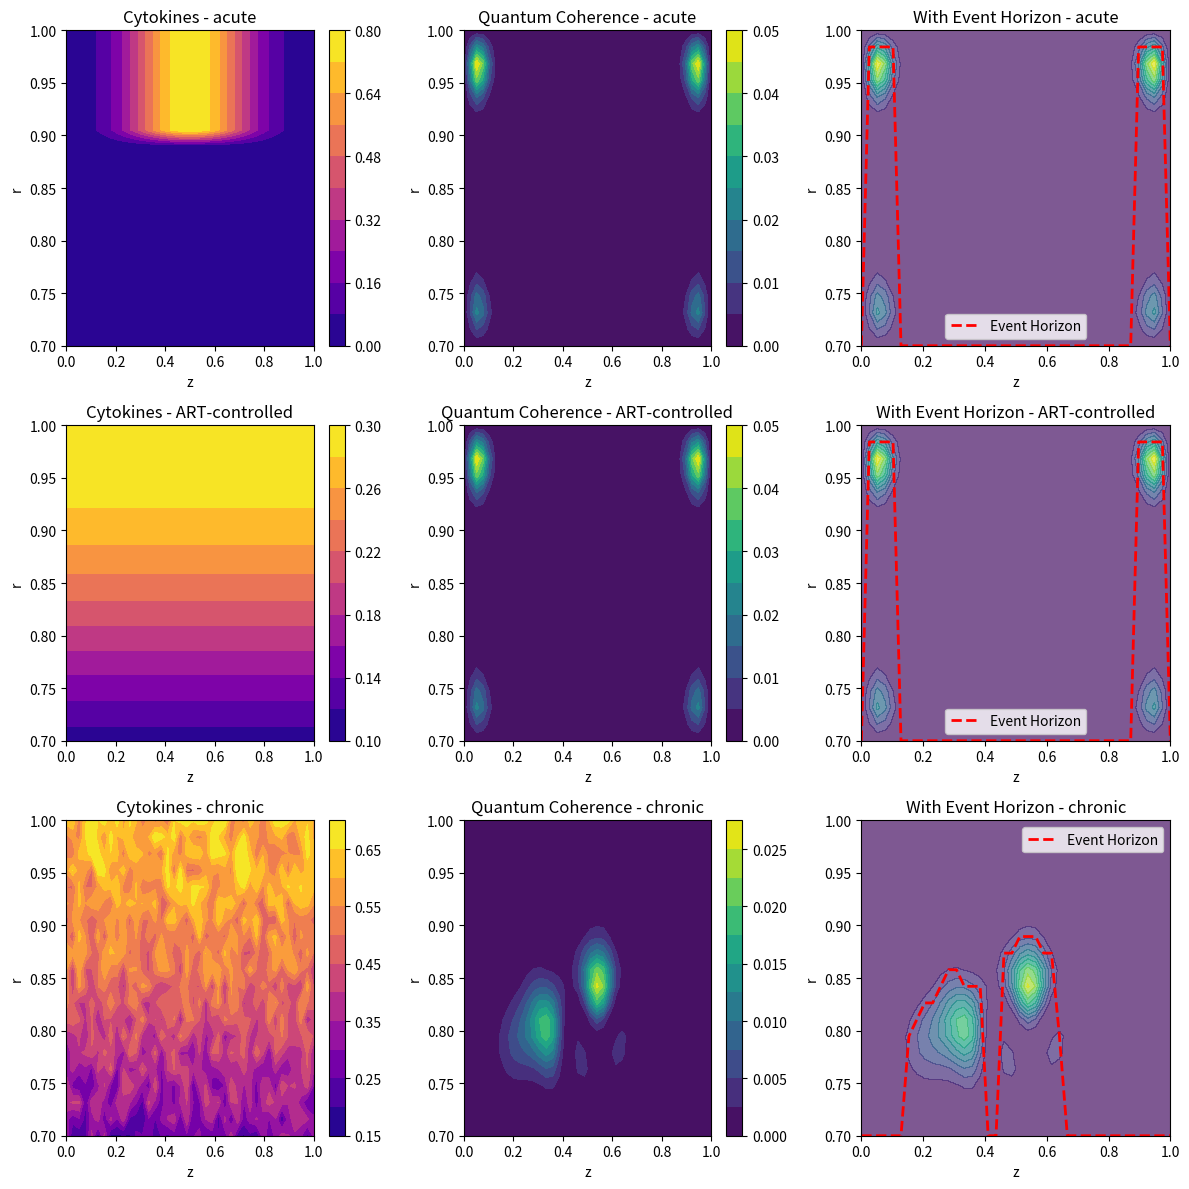

Write Python code to recreate this figure.
import numpy as np
import matplotlib.pyplot as plt
import time

# ===== CONFIGURATION =====
# Set ultra-light test mode
ULTRA_LIGHT = False

# ===== CONSTANTS =====
# Simplified constants (no physical units to avoid tiny timesteps)
hbar = 1.0  # Normalized Planck constant
m = 1.0  # Normalized mass
k_B = 1.0  # Normalized Boltzmann constant
T = 1.0  # Normalized temperature
phi = (1 + np.sqrt(5)) / 2  # Golden ratio

# ===== SIMULATION PARAMETERS =====
# Minimal grid size for test run
if ULTRA_LIGHT:
    N_r = 5  # Radial grid points
    N_z = 10  # Axial grid points
    N_t = 5  # Number of time steps
else:
    N_r = 20  # Radial grid points
    N_z = 40  # Axial grid points
    N_t = 20  # Number of time steps

# Normalized dimensions
L = 1.0
R_inner = 0.7
R_outer = 1.0

# Spatial discretization
dr = (R_outer - R_inner) / N_r
dz = L / N_z

# Create spatial grids
r = np.linspace(R_inner, R_outer, N_r)
z = np.linspace(0, L, N_z)
R, Z = np.meshgrid(r, z)

# Simplified time step (avoid extremely small values)
dt = 0.1
print(f"Grid size: {N_r}x{N_z}, Time steps: {N_t}")
print(f"Time step: {dt}")


# ===== MINIMAL SIMULATION FUNCTIONS =====

def initialize_gaussian_wavefunction():
    """Create a simple Gaussian wavefunction."""
    psi = np.zeros((N_z, N_r), dtype=complex)

    # Center of the Gaussian
    z0, r0 = L / 2, (R_inner + R_outer) / 2

    # Width of the Gaussian
    sigma_z, sigma_r = L / 5, (R_outer - R_inner) / 5

    # Create the Gaussian with Fibonacci modulation
    for i in range(N_z):
        for j in range(N_r):
            # Basic Gaussian
            gaussian = np.exp(-0.5 * ((z[i] - z0) / sigma_z) ** 2 - 0.5 * ((r[j] - r0) / sigma_r) ** 2)
            # Fibonacci modulation
            mod = np.sin(phi * np.pi * (r[j] - R_inner) / (R_outer - R_inner))
            psi[i, j] = gaussian * mod

    # Normalize
    norm = np.sqrt(np.sum(np.abs(psi) ** 2))
    return psi / norm


def evolve_wavefunction(psi, cytokine_field=None):
    """Simplified wavefunction evolution."""
    if cytokine_field is None:
        cytokine_field = np.zeros((N_z, N_r))

    # Create basic potential and decoherence
    V = np.cos(2 * np.pi * Z / L) + cytokine_field  # Simple periodic potential plus cytokine effect
    Gamma = 0.01 * (1 + 0.5 * cytokine_field)  # Simple decoherence model

    # Very simplified evolution algorithm (just to demonstrate)
    laplacian = np.zeros_like(psi, dtype=complex)
    for i in range(1, N_z - 1):
        for j in range(1, N_r - 1):
            # Approximate Laplacian
            laplacian[i, j] = (psi[i + 1, j] + psi[i - 1, j] + psi[i, j + 1] + psi[i, j - 1] - 4 * psi[i, j]) / (
                        dr * dz)

    # Simple update (not physically accurate, but numerically stable)
    psi_new = psi - 1j * dt * (laplacian - V * psi) - dt * Gamma * psi

    # Normalize
    norm = np.sqrt(np.sum(np.abs(psi_new) ** 2))
    return psi_new / norm


def initialize_cytokines(phase="acute"):
    """Initialize a simple cytokine field based on HIV phase."""
    # Start with zeros
    cytokines = np.zeros((N_z, N_r))

    if phase == "acute":
        # Localized high concentration near outer boundary
        for i in range(N_z):
            for j in range(N_r):
                if r[j] > 0.9 * R_outer:
                    cytokines[i, j] = 0.8 * np.exp(-((z[i] - L / 2) / (L / 4)) ** 2)
    elif phase == "chronic":
        # More distributed pattern
        for i in range(N_z):
            for j in range(N_r):
                cytokines[i, j] = 0.5 * np.exp(
                    -((r[j] - R_outer) / (R_outer - R_inner)) ** 2) + 0.2 * np.random.random()
    elif phase == "ART-controlled":
        # Low-level pattern
        for i in range(N_z):
            for j in range(N_r):
                cytokines[i, j] = 0.3 * np.exp(-((r[j] - R_outer) / (R_outer - R_inner)) ** 2)

    return cytokines


def calculate_event_horizon(psi, cytokine_field):
    """Calculate a simplified event horizon."""
    # Just use a threshold on the wavefunction probability
    probability = np.abs(psi) ** 2

    # Find where probability drops below threshold
    r_h = np.zeros(N_z)
    threshold = 0.1 * np.max(probability)

    for i in range(N_z):
        found = False
        for j in range(N_r - 1, -1, -1):  # Search from outer to inner
            if probability[i, j] > threshold and not found:
                r_h[i] = r[j]
                found = True

        # Default if not found
        if not found:
            r_h[i] = r[0]

    return r_h


def run_minimal_simulation(phase):
    """Run a minimal simulation for one HIV phase."""
    print(f"Running minimal simulation for {phase} phase...")
    start_time = time.time()

    # Initialize
    cytokines = initialize_cytokines(phase)
    psi = initialize_gaussian_wavefunction()

    # Minimal evolution
    for step in range(N_t):
        print(f"  Step {step + 1}/{N_t}...", end="\r")
        psi = evolve_wavefunction(psi, cytokines)

    # Compute final event horizon
    r_h = calculate_event_horizon(psi, cytokines)

    print(f"\nCompleted in {time.time() - start_time:.2f} seconds")

    # Return results
    return {
        "phase": phase,
        "final_cytokine": cytokines,
        "final_psi": np.abs(psi) ** 2,
        "final_horizon": r_h
    }


def visualize_minimal_results(results):
    """Create a simple visualization of results."""
    # Create figure
    fig, axes = plt.subplots(len(results), 3, figsize=(12, 4 * len(results)))

    # Ensure axes is a 2D array even with one phase
    if len(results) == 1:
        axes = np.array([axes])

    # Plot each phase
    for i, phase in enumerate(results.keys()):
        result = results[phase]

        # Cytokine concentration
        c1 = axes[i, 0].contourf(Z, R, result["final_cytokine"], levels=10, cmap='plasma')
        axes[i, 0].set_title(f"Cytokines - {phase}")
        axes[i, 0].set_xlabel("z")
        axes[i, 0].set_ylabel("r")
        plt.colorbar(c1, ax=axes[i, 0])

        # Wavefunction probability
        c2 = axes[i, 1].contourf(Z, R, result["final_psi"], levels=10, cmap='viridis')
        axes[i, 1].set_title(f"Quantum Coherence - {phase}")
        axes[i, 1].set_xlabel("z")
        axes[i, 1].set_ylabel("r")
        plt.colorbar(c2, ax=axes[i, 1])

        # Coherence with event horizon
        c3 = axes[i, 2].contourf(Z, R, result["final_psi"], levels=10, cmap='viridis', alpha=0.7)
        axes[i, 2].plot(z, result["final_horizon"], 'r--', linewidth=2, label="Event Horizon")
        axes[i, 2].set_title(f"With Event Horizon - {phase}")
        axes[i, 2].set_xlabel("z")
        axes[i, 2].set_ylabel("r")
        axes[i, 2].legend()

    plt.tight_layout()
    plt.savefig("minimal_quantum_coherence.png", dpi=150)
    plt.show()


# ===== MAIN EXECUTION =====
if __name__ == "__main__":
    # Use only one phase in ultra-light mode
    if ULTRA_LIGHT:
        phases = ["acute"]
    else:
        phases = ["acute", "ART-controlled", "chronic"]

    # Run simulations
    results = {}
    for phase in phases:
        results[phase] = run_minimal_simulation(phase)

    # Visualize
    visualize_minimal_results(results)

    print("\nSimulation complete. Results saved to minimal_quantum_coherence.png")